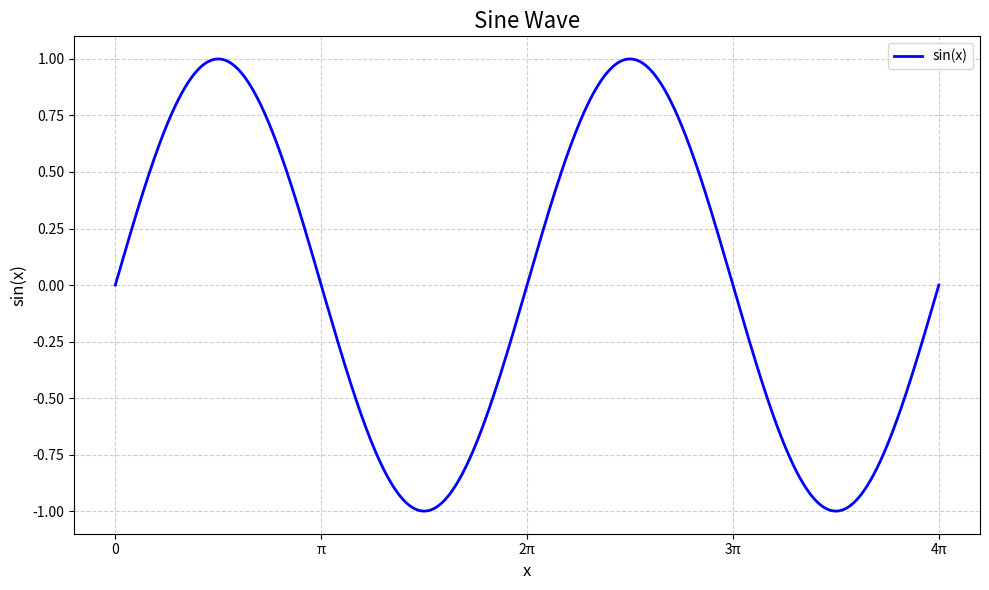

Reproduce this figure in Python. (Note: this script raises an exception after producing the figure.)
import numpy as np
import matplotlib.pyplot as plt

# Generate x-axis data points
x = np.linspace(0, 4*np.pi, 1000)  # From 0 to 4π, with 1000 points

# Generate y-axis data points (sine wave)
y = np.sin(x)

# Create the plot
plt.figure(figsize=(10, 6))
plt.plot(x, y, label='sin(x)', color='blue', linewidth=2)

# Add title and labels
plt.title('Sine Wave', fontsize=16)
plt.xlabel('x', fontsize=12)
plt.ylabel('sin(x)', fontsize=12)

# Add grid
plt.grid(True, linestyle='--', alpha=0.6)

# Add legend
plt.legend()

# Set x-axis tick labels as multiples of π
plt.xticks([0, np.pi, 2*np.pi, 3*np.pi, 4*np.pi], 
           ['0', 'π', '2π', '3π', '4π'])

# Save and show the plot
plt.tight_layout()
plt.savefig('/workspace/sine_wave_simple.png', dpi=300, bbox_inches='tight')
plt.show()

print("Sine wave image has been saved as sine_wave_simple.png")